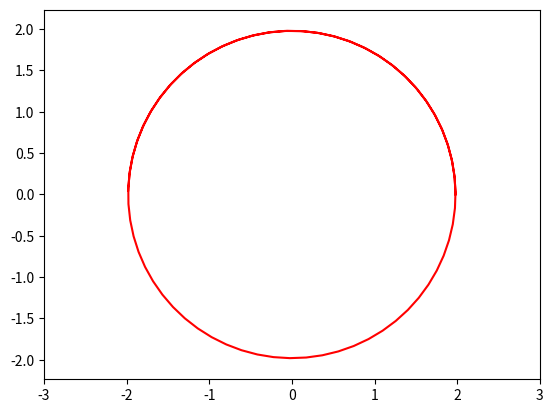

The script that saved this image:
from matplotlib.animation import FuncAnimation
import matplotlib.pyplot as plt 
import numpy as np 

def circle_move(R, time):
    R = 0.02 * time
    alpha = np.arange(0, 3*np.pi, 0.1)
    x = R*np.cos(alpha)
    y = R*np.sin(alpha)
    return x, y

def animate(i):
    ball.set_data(circle_move(R=0.5, time = i))

if __name__ == '__main__':
    fig, ax = plt.subplots()
    ball, = plt.plot([], [], '-', color='r', label ='Ball')

    edge = 3
    plt.axis('equal')
    ax.set_xlim(-edge, edge)
    ax.set_ylim(-edge, edge)

    ani = FuncAnimation(fig,
                        animate,
                        frames=100,
                        interval=30
                        )
    
    ani.save('animation_task2.gif') 